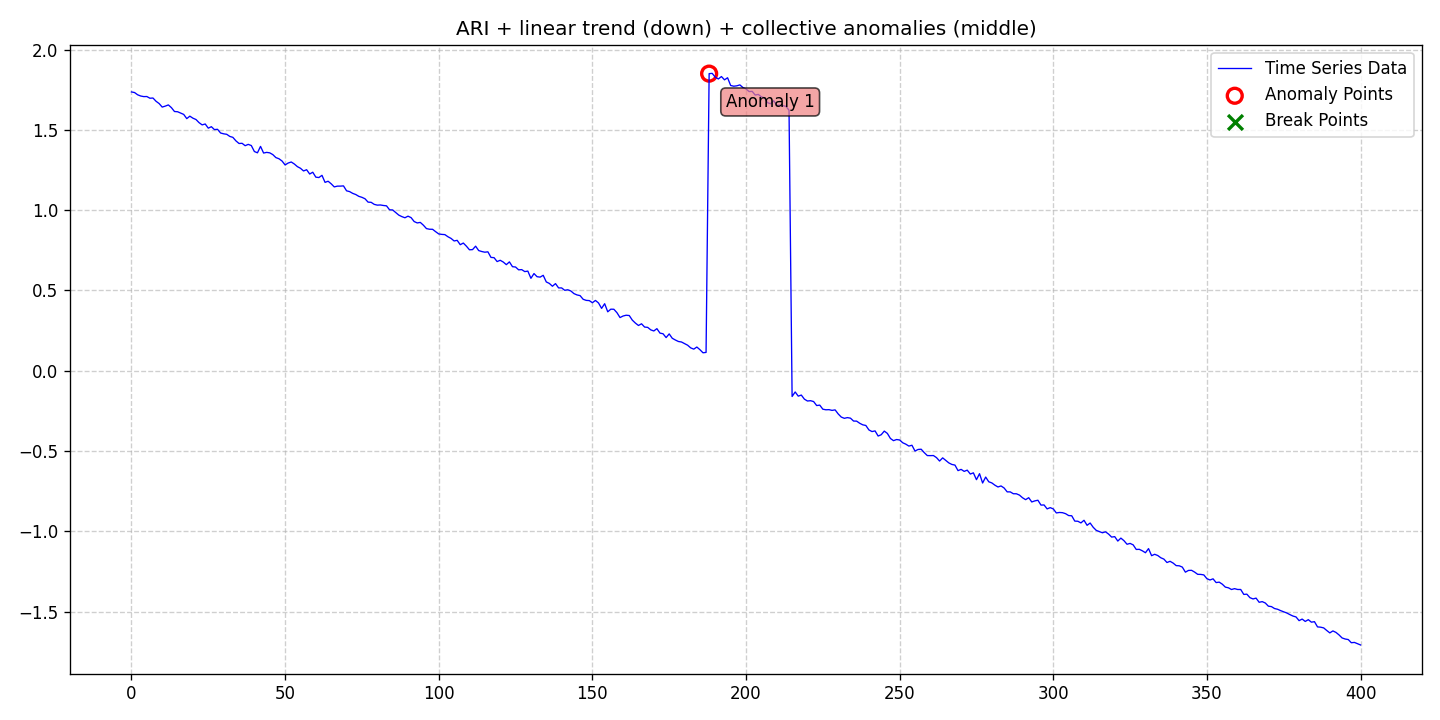

The table this chart was drawn from, first rows:
date, data, stationary, det_lin_up, det_lin_down, det_quad, det_cubic, det_exp, det_damped, stoc_trend, volatility, single_seas, multiple_seas, point_anom_single, point_anom_multi, collect_anom, context_anom, mean_shift, var_shift, trend_shift, point_anom_count, point_anom_location, point_anom_point, collect_anom_count
2020-01-01, 1.736, 0, 0, 1, 0, 0, 0, 0, 1, 0, 0, 0, 0, 0, 1, 0, 0, 0, 0, 0, none, , 1
2020-01-02, 1.733, 0, 0, 1, 0, 0, 0, 0, 1, 0, 0, 0, 0, 0, 1, 0, 0, 0, 0, 0, none, , 1
2020-01-03, 1.719, 0, 0, 1, 0, 0, 0, 0, 1, 0, 0, 0, 0, 0, 1, 0, 0, 0, 0, 0, none, , 1
2020-01-04, 1.711, 0, 0, 1, 0, 0, 0, 0, 1, 0, 0, 0, 0, 0, 1, 0, 0, 0, 0, 0, none, , 1
2020-01-05, 1.707, 0, 0, 1, 0, 0, 0, 0, 1, 0, 0, 0, 0, 0, 1, 0, 0, 0, 0, 0, none, , 1
2020-01-06, 1.708, 0, 0, 1, 0, 0, 0, 0, 1, 0, 0, 0, 0, 0, 1, 0, 0, 0, 0, 0, none, , 1
2020-01-07, 1.697, 0, 0, 1, 0, 0, 0, 0, 1, 0, 0, 0, 0, 0, 1, 0, 0, 0, 0, 0, none, , 1
2020-01-08, 1.699, 0, 0, 1, 0, 0, 0, 0, 1, 0, 0, 0, 0, 0, 1, 0, 0, 0, 0, 0, none, , 1
2020-01-09, 1.678, 0, 0, 1, 0, 0, 0, 0, 1, 0, 0, 0, 0, 0, 1, 0, 0, 0, 0, 0, none, , 1
2020-01-10, 1.664, 0, 0, 1, 0, 0, 0, 0, 1, 0, 0, 0, 0, 0, 1, 0, 0, 0, 0, 0, none, , 1
2020-01-11, 1.642, 0, 0, 1, 0, 0, 0, 0, 1, 0, 0, 0, 0, 0, 1, 0, 0, 0, 0, 0, none, , 1
2020-01-12, 1.648, 0, 0, 1, 0, 0, 0, 0, 1, 0, 0, 0, 0, 0, 1, 0, 0, 0, 0, 0, none, , 1
2020-01-13, 1.656, 0, 0, 1, 0, 0, 0, 0, 1, 0, 0, 0, 0, 0, 1, 0, 0, 0, 0, 0, none, , 1
2020-01-14, 1.639, 0, 0, 1, 0, 0, 0, 0, 1, 0, 0, 0, 0, 0, 1, 0, 0, 0, 0, 0, none, , 1
2020-01-15, 1.615, 0, 0, 1, 0, 0, 0, 0, 1, 0, 0, 0, 0, 0, 1, 0, 0, 0, 0, 0, none, , 1
2020-01-16, 1.613, 0, 0, 1, 0, 0, 0, 0, 1, 0, 0, 0, 0, 0, 1, 0, 0, 0, 0, 0, none, , 1
2020-01-17, 1.605, 0, 0, 1, 0, 0, 0, 0, 1, 0, 0, 0, 0, 0, 1, 0, 0, 0, 0, 0, none, , 1
2020-01-18, 1.597, 0, 0, 1, 0, 0, 0, 0, 1, 0, 0, 0, 0, 0, 1, 0, 0, 0, 0, 0, none, , 1
2020-01-19, 1.57, 0, 0, 1, 0, 0, 0, 0, 1, 0, 0, 0, 0, 0, 1, 0, 0, 0, 0, 0, none, , 1
2020-01-20, 1.586, 0, 0, 1, 0, 0, 0, 0, 1, 0, 0, 0, 0, 0, 1, 0, 0, 0, 0, 0, none, , 1
2020-01-21, 1.573, 0, 0, 1, 0, 0, 0, 0, 1, 0, 0, 0, 0, 0, 1, 0, 0, 0, 0, 0, none, , 1
2020-01-22, 1.565, 0, 0, 1, 0, 0, 0, 0, 1, 0, 0, 0, 0, 0, 1, 0, 0, 0, 0, 0, none, , 1
2020-01-23, 1.545, 0, 0, 1, 0, 0, 0, 0, 1, 0, 0, 0, 0, 0, 1, 0, 0, 0, 0, 0, none, , 1
2020-01-24, 1.531, 0, 0, 1, 0, 0, 0, 0, 1, 0, 0, 0, 0, 0, 1, 0, 0, 0, 0, 0, none, , 1
2020-01-25, 1.537, 0, 0, 1, 0, 0, 0, 0, 1, 0, 0, 0, 0, 0, 1, 0, 0, 0, 0, 0, none, , 1
2020-01-26, 1.511, 0, 0, 1, 0, 0, 0, 0, 1, 0, 0, 0, 0, 0, 1, 0, 0, 0, 0, 0, none, , 1
2020-01-27, 1.52, 0, 0, 1, 0, 0, 0, 0, 1, 0, 0, 0, 0, 0, 1, 0, 0, 0, 0, 0, none, , 1
2020-01-28, 1.502, 0, 0, 1, 0, 0, 0, 0, 1, 0, 0, 0, 0, 0, 1, 0, 0, 0, 0, 0, none, , 1
2020-01-29, 1.504, 0, 0, 1, 0, 0, 0, 0, 1, 0, 0, 0, 0, 0, 1, 0, 0, 0, 0, 0, none, , 1
2020-01-30, 1.481, 0, 0, 1, 0, 0, 0, 0, 1, 0, 0, 0, 0, 0, 1, 0, 0, 0, 0, 0, none, , 1
2020-01-31, 1.476, 0, 0, 1, 0, 0, 0, 0, 1, 0, 0, 0, 0, 0, 1, 0, 0, 0, 0, 0, none, , 1
2020-02-01, 1.473, 0, 0, 1, 0, 0, 0, 0, 1, 0, 0, 0, 0, 0, 1, 0, 0, 0, 0, 0, none, , 1
2020-02-02, 1.459, 0, 0, 1, 0, 0, 0, 0, 1, 0, 0, 0, 0, 0, 1, 0, 0, 0, 0, 0, none, , 1
2020-02-03, 1.454, 0, 0, 1, 0, 0, 0, 0, 1, 0, 0, 0, 0, 0, 1, 0, 0, 0, 0, 0, none, , 1
2020-02-04, 1.432, 0, 0, 1, 0, 0, 0, 0, 1, 0, 0, 0, 0, 0, 1, 0, 0, 0, 0, 0, none, , 1
2020-02-05, 1.415, 0, 0, 1, 0, 0, 0, 0, 1, 0, 0, 0, 0, 0, 1, 0, 0, 0, 0, 0, none, , 1
2020-02-06, 1.417, 0, 0, 1, 0, 0, 0, 0, 1, 0, 0, 0, 0, 0, 1, 0, 0, 0, 0, 0, none, , 1
2020-02-07, 1.402, 0, 0, 1, 0, 0, 0, 0, 1, 0, 0, 0, 0, 0, 1, 0, 0, 0, 0, 0, none, , 1
2020-02-08, 1.41, 0, 0, 1, 0, 0, 0, 0, 1, 0, 0, 0, 0, 0, 1, 0, 0, 0, 0, 0, none, , 1
2020-02-09, 1.403, 0, 0, 1, 0, 0, 0, 0, 1, 0, 0, 0, 0, 0, 1, 0, 0, 0, 0, 0, none, , 1
2020-02-10, 1.365, 0, 0, 1, 0, 0, 0, 0, 1, 0, 0, 0, 0, 0, 1, 0, 0, 0, 0, 0, none, , 1
2020-02-11, 1.357, 0, 0, 1, 0, 0, 0, 0, 1, 0, 0, 0, 0, 0, 1, 0, 0, 0, 0, 0, none, , 1
2020-02-12, 1.397, 0, 0, 1, 0, 0, 0, 0, 1, 0, 0, 0, 0, 0, 1, 0, 0, 0, 0, 0, none, , 1
2020-02-13, 1.356, 0, 0, 1, 0, 0, 0, 0, 1, 0, 0, 0, 0, 0, 1, 0, 0, 0, 0, 0, none, , 1
2020-02-14, 1.36, 0, 0, 1, 0, 0, 0, 0, 1, 0, 0, 0, 0, 0, 1, 0, 0, 0, 0, 0, none, , 1
2020-02-15, 1.357, 0, 0, 1, 0, 0, 0, 0, 1, 0, 0, 0, 0, 0, 1, 0, 0, 0, 0, 0, none, , 1
2020-02-16, 1.346, 0, 0, 1, 0, 0, 0, 0, 1, 0, 0, 0, 0, 0, 1, 0, 0, 0, 0, 0, none, , 1
2020-02-17, 1.328, 0, 0, 1, 0, 0, 0, 0, 1, 0, 0, 0, 0, 0, 1, 0, 0, 0, 0, 0, none, , 1
2020-02-18, 1.32, 0, 0, 1, 0, 0, 0, 0, 1, 0, 0, 0, 0, 0, 1, 0, 0, 0, 0, 0, none, , 1
2020-02-19, 1.306, 0, 0, 1, 0, 0, 0, 0, 1, 0, 0, 0, 0, 0, 1, 0, 0, 0, 0, 0, none, , 1
2020-02-20, 1.282, 0, 0, 1, 0, 0, 0, 0, 1, 0, 0, 0, 0, 0, 1, 0, 0, 0, 0, 0, none, , 1
2020-02-21, 1.294, 0, 0, 1, 0, 0, 0, 0, 1, 0, 0, 0, 0, 0, 1, 0, 0, 0, 0, 0, none, , 1
2020-02-22, 1.3, 0, 0, 1, 0, 0, 0, 0, 1, 0, 0, 0, 0, 0, 1, 0, 0, 0, 0, 0, none, , 1
2020-02-23, 1.288, 0, 0, 1, 0, 0, 0, 0, 1, 0, 0, 0, 0, 0, 1, 0, 0, 0, 0, 0, none, , 1
2020-02-24, 1.271, 0, 0, 1, 0, 0, 0, 0, 1, 0, 0, 0, 0, 0, 1, 0, 0, 0, 0, 0, none, , 1
2020-02-25, 1.261, 0, 0, 1, 0, 0, 0, 0, 1, 0, 0, 0, 0, 0, 1, 0, 0, 0, 0, 0, none, , 1
2020-02-26, 1.244, 0, 0, 1, 0, 0, 0, 0, 1, 0, 0, 0, 0, 0, 1, 0, 0, 0, 0, 0, none, , 1
2020-02-27, 1.252, 0, 0, 1, 0, 0, 0, 0, 1, 0, 0, 0, 0, 0, 1, 0, 0, 0, 0, 0, none, , 1
2020-02-28, 1.225, 0, 0, 1, 0, 0, 0, 0, 1, 0, 0, 0, 0, 0, 1, 0, 0, 0, 0, 0, none, , 1
2020-02-29, 1.236, 0, 0, 1, 0, 0, 0, 0, 1, 0, 0, 0, 0, 0, 1, 0, 0, 0, 0, 0, none, , 1
... 341 more rows
